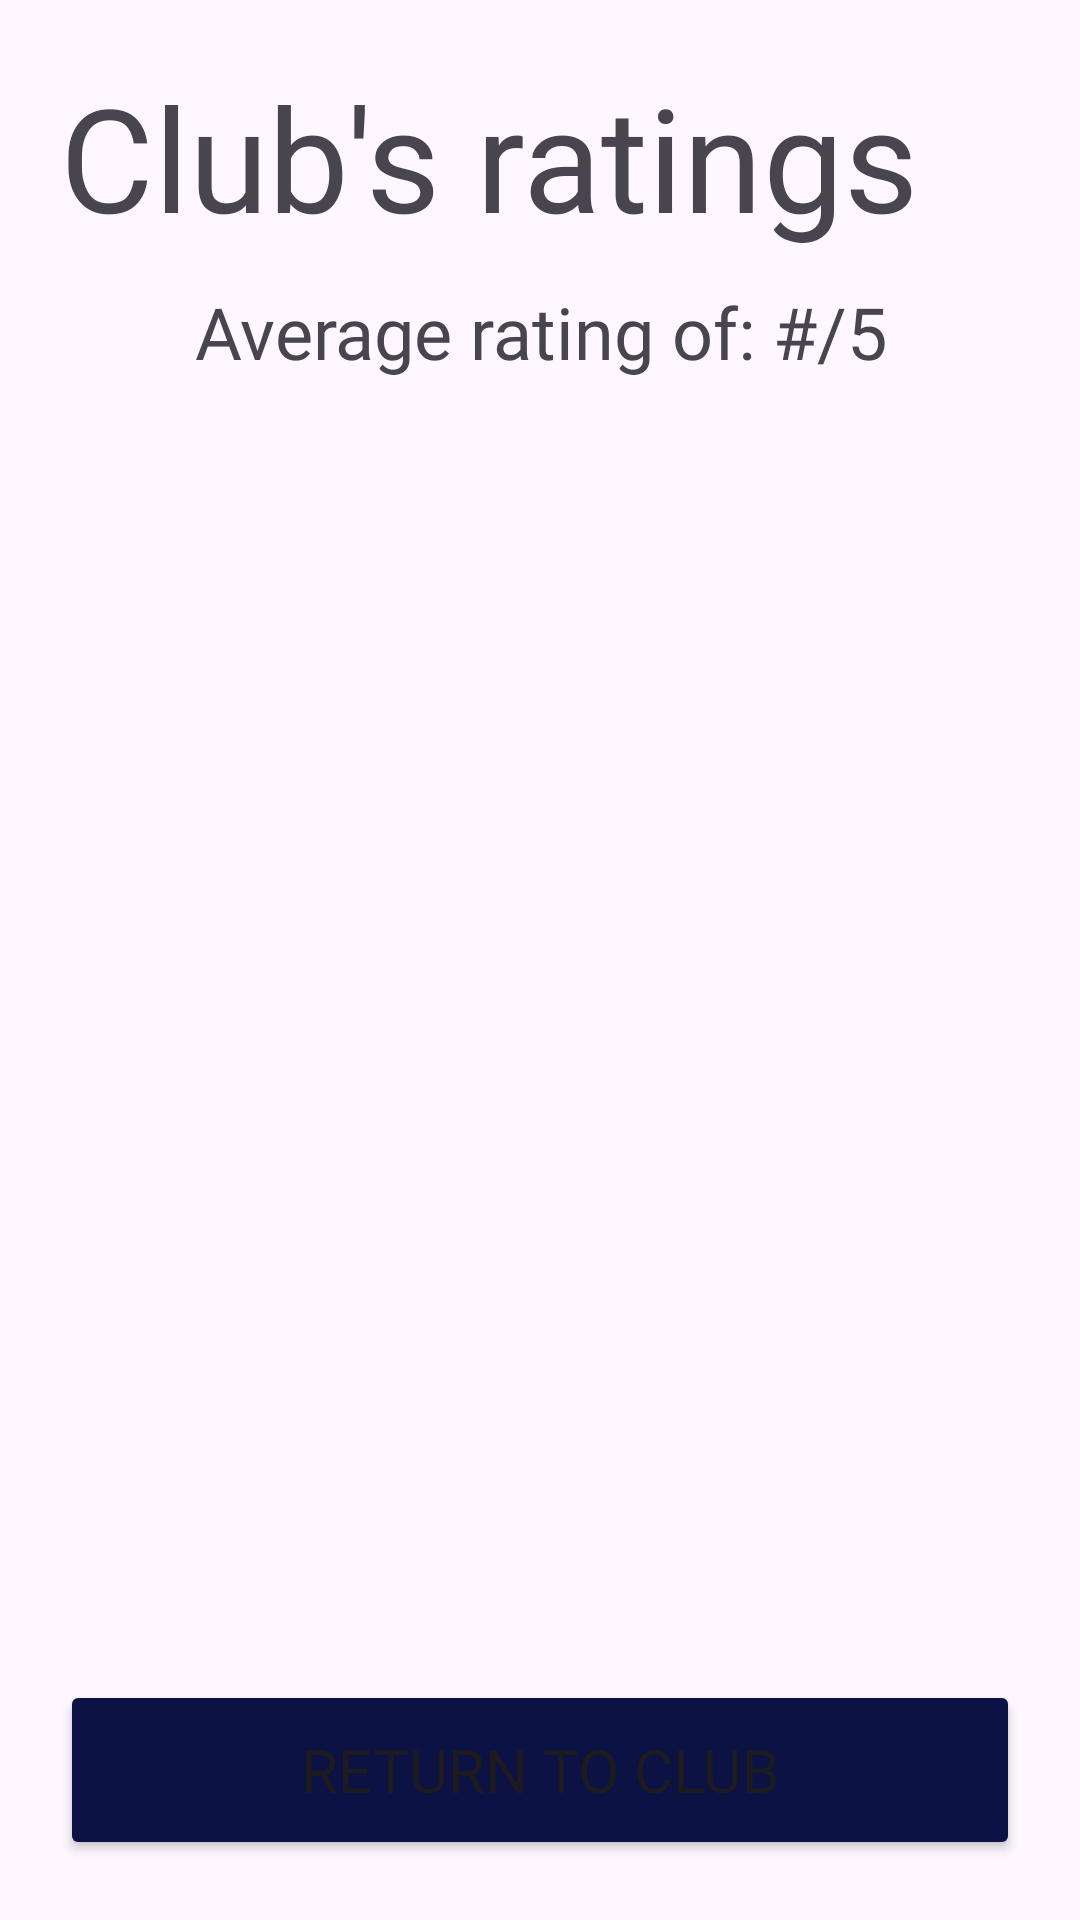

Android layout source for this screen:
<!-- AndroidManifest.xml: application theme Theme.EastCyclingClub -->
<!-- res/layout/participant_activity_view_club_ratings.xml -->
<?xml version="1.0" encoding="utf-8"?>
<RelativeLayout xmlns:android="http://schemas.android.com/apk/res/android"
    xmlns:app="http://schemas.android.com/apk/res-auto"
    xmlns:tools="http://schemas.android.com/tools"
    android:layout_width="match_parent"
    android:layout_height="match_parent">

    <TextView
        android:id="@+id/rateClubTextView"
        android:layout_width="wrap_content"
        android:layout_height="wrap_content"
        android:layout_alignParentStart="true"
        android:layout_alignParentTop="true"
        android:layout_alignParentEnd="true"
        android:layout_marginStart="20dp"
        android:layout_marginTop="20dp"
        android:layout_marginEnd="20dp"
        android:fontFamily="@font/sf_pro"
        android:text="Club's ratings"
        android:textSize="48sp" />

    <TextView
        android:id="@+id/averageRatingTextView"
        android:layout_width="wrap_content"
        android:layout_height="wrap_content"
        android:layout_below="@+id/rateClubTextView"
        android:layout_alignParentStart="true"
        android:layout_alignParentEnd="true"
        android:layout_marginStart="20dp"
        android:layout_marginTop="10dp"
        android:layout_marginEnd="20dp"
        android:fontFamily="@font/sf_pro"
        android:gravity="center"
        android:text="Average rating of: #/5"
        android:textSize="24sp" />

    <ListView
        android:id="@+id/ratingsListView"
        android:layout_width="match_parent"
        android:layout_height="wrap_content"
        android:layout_above="@+id/returnToClubButton"
        android:layout_below="@+id/averageRatingTextView"
        android:layout_marginTop="10dp"
        android:layout_marginBottom="0dp" />

    <Button
        android:id="@+id/returnToClubButton"
        android:layout_width="match_parent"
        android:layout_height="60dp"
        android:layout_alignParentStart="true"
        android:layout_alignParentEnd="true"
        android:layout_alignParentBottom="true"
        android:layout_marginStart="20dp"
        android:layout_marginEnd="20dp"
        android:layout_marginBottom="20dp"
        android:backgroundTint="@color/royal_blue"
        android:fontFamily="@font/sf_pro"
        android:gravity="center"
        android:text="Return to club"
        android:textSize="20sp"
        app:layout_constraintEnd_toEndOf="parent"
        app:layout_constraintStart_toStartOf="parent" />

</RelativeLayout>
<!-- resources referenced by this layout -->
<resources>
  <color name="royal_blue">#0d1245</color>
  <style name="Theme.EastCyclingClub" parent="Base.Theme.EastCyclingClub" />
  <style name="Base.Theme.EastCyclingClub" parent="Theme.Material3.DayNight.NoActionBar">
          
          
      </style>
</resources>
